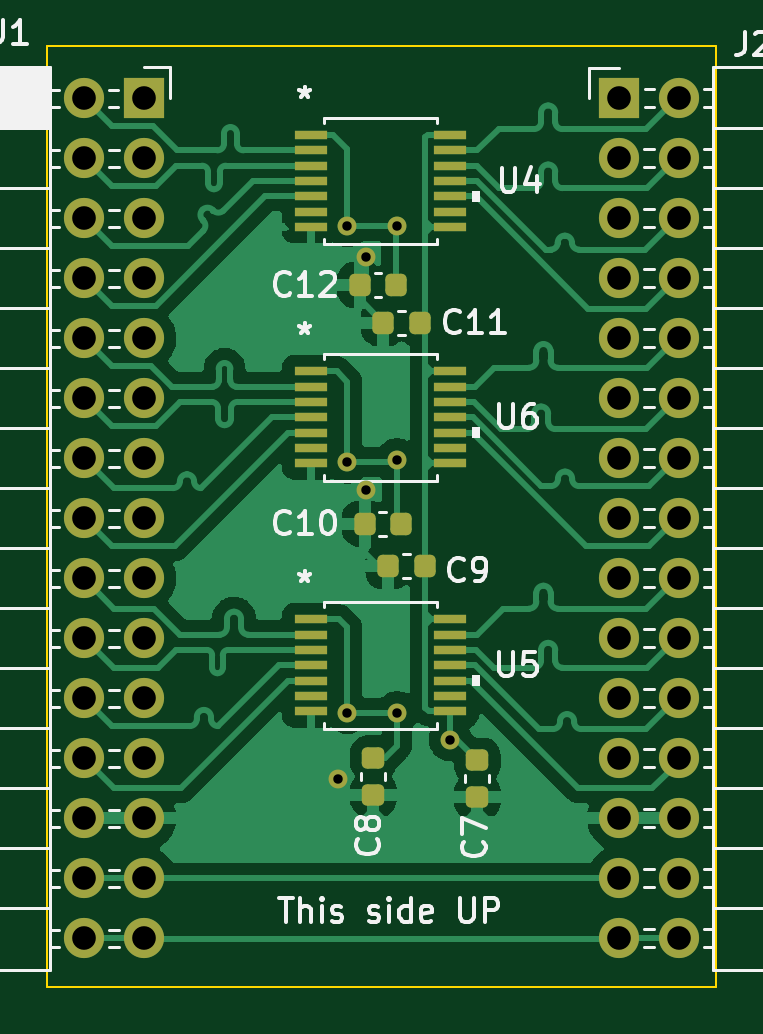
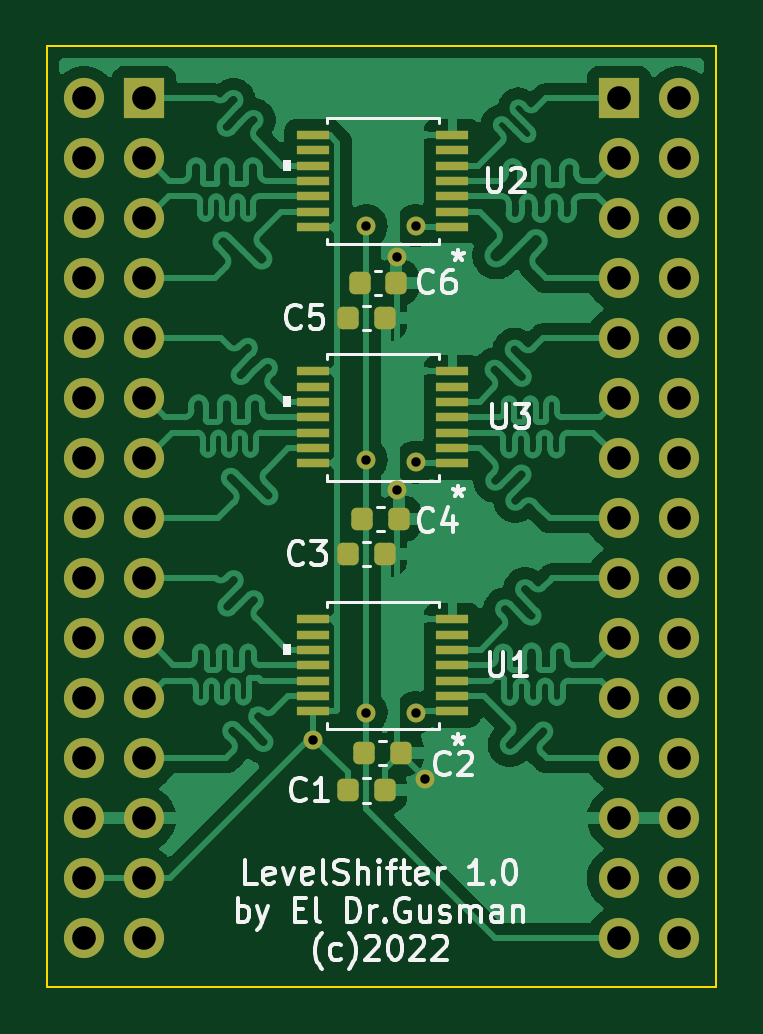
Circuit board: 11 layer files. Board 28.3 x 39.8 mm.
- bottom_copper: LevelShifter-CuBottom.gbr (101971 bytes)
- top_copper: LevelShifter-CuTop.gbr (72970 bytes)
- outline: LevelShifter-EdgeCuts.gbr (693 bytes)
- bottom_mask: LevelShifter-MaskBottom.gbr (4714 bytes)
- top_mask: LevelShifter-MaskTop.gbr (4937 bytes)
- drill: LevelShifter-NPTH.drl (272 bytes)
- drill: LevelShifter-PTH.drl (1497 bytes)
- paste: LevelShifter-PasteBottom.gbr (2793 bytes)
- paste: LevelShifter-PasteTop.gbr (3016 bytes)
- bottom_silk: LevelShifter-SilkBottom.gbr (24700 bytes)
- top_silk: LevelShifter-SilkTop.gbr (32062 bytes)

=== bottom_copper: LevelShifter-CuBottom.gbr (101971 bytes, source omitted) ===
=== top_copper: LevelShifter-CuTop.gbr (72970 bytes, source omitted) ===
=== outline: LevelShifter-EdgeCuts.gbr ===
%TF.GenerationSoftware,KiCad,Pcbnew,(6.0.1)*%
%TF.CreationDate,2022-07-20T18:19:18-07:00*%
%TF.ProjectId,LevelShifter,4c657665-6c53-4686-9966-7465722e6b69,rev?*%
%TF.SameCoordinates,Original*%
%TF.FileFunction,Profile,NP*%
%FSLAX46Y46*%
G04 Gerber Fmt 4.6, Leading zero omitted, Abs format (unit mm)*
G04 Created by KiCad (PCBNEW (6.0.1)) date 2022-07-20 18:19:18*
%MOMM*%
%LPD*%
G01*
G04 APERTURE LIST*
%TA.AperFunction,Profile*%
%ADD10C,0.100000*%
%TD*%
G04 APERTURE END LIST*
D10*
X145795000Y-117600000D02*
X174095000Y-117600000D01*
X174095000Y-117600000D02*
X174095000Y-77800000D01*
X174095000Y-77800000D02*
X145795000Y-77800000D01*
X145795000Y-77800000D02*
X145795000Y-117600000D01*
M02*

=== bottom_mask: LevelShifter-MaskBottom.gbr ===
%TF.GenerationSoftware,KiCad,Pcbnew,(6.0.1)*%
%TF.CreationDate,2022-07-20T18:19:18-07:00*%
%TF.ProjectId,LevelShifter,4c657665-6c53-4686-9966-7465722e6b69,rev?*%
%TF.SameCoordinates,Original*%
%TF.FileFunction,Soldermask,Bot*%
%TF.FilePolarity,Negative*%
%FSLAX46Y46*%
G04 Gerber Fmt 4.6, Leading zero omitted, Abs format (unit mm)*
G04 Created by KiCad (PCBNEW (6.0.1)) date 2022-07-20 18:19:18*
%MOMM*%
%LPD*%
G01*
G04 APERTURE LIST*
G04 Aperture macros list*
%AMRoundRect*
0 Rectangle with rounded corners*
0 $1 Rounding radius*
0 $2 $3 $4 $5 $6 $7 $8 $9 X,Y pos of 4 corners*
0 Add a 4 corners polygon primitive as box body*
4,1,4,$2,$3,$4,$5,$6,$7,$8,$9,$2,$3,0*
0 Add four circle primitives for the rounded corners*
1,1,$1+$1,$2,$3*
1,1,$1+$1,$4,$5*
1,1,$1+$1,$6,$7*
1,1,$1+$1,$8,$9*
0 Add four rect primitives between the rounded corners*
20,1,$1+$1,$2,$3,$4,$5,0*
20,1,$1+$1,$4,$5,$6,$7,0*
20,1,$1+$1,$6,$7,$8,$9,0*
20,1,$1+$1,$8,$9,$2,$3,0*%
G04 Aperture macros list end*
%ADD10R,1.700000X1.700000*%
%ADD11O,1.700000X1.700000*%
%ADD12RoundRect,0.225000X-0.225000X-0.250000X0.225000X-0.250000X0.225000X0.250000X-0.225000X0.250000X0*%
%ADD13R,1.404099X0.354800*%
%ADD14RoundRect,0.225000X0.225000X0.250000X-0.225000X0.250000X-0.225000X-0.250000X0.225000X-0.250000X0*%
%ADD15C,0.800000*%
G04 APERTURE END LIST*
D10*
%TO.C,J1*%
X149895000Y-80000000D03*
D11*
X147355000Y-80000000D03*
X149895000Y-82540000D03*
X147355000Y-82540000D03*
X149895000Y-85080000D03*
X147355000Y-85080000D03*
X149895000Y-87620000D03*
X147355000Y-87620000D03*
X149895000Y-90160000D03*
X147355000Y-90160000D03*
X149895000Y-92700000D03*
X147355000Y-92700000D03*
X149895000Y-95240000D03*
X147355000Y-95240000D03*
X149895000Y-97780000D03*
X147355000Y-97780000D03*
X149895000Y-100320000D03*
X147355000Y-100320000D03*
X149895000Y-102860000D03*
X147355000Y-102860000D03*
X149895000Y-105400000D03*
X147355000Y-105400000D03*
X149895000Y-107940000D03*
X147355000Y-107940000D03*
X149895000Y-110480000D03*
X147355000Y-110480000D03*
X149895000Y-113020000D03*
X147355000Y-113020000D03*
X149895000Y-115560000D03*
X147355000Y-115560000D03*
%TD*%
D10*
%TO.C,J2*%
X169995000Y-80000000D03*
D11*
X172535000Y-80000000D03*
X169995000Y-82540000D03*
X172535000Y-82540000D03*
X169995000Y-85080000D03*
X172535000Y-85080000D03*
X169995000Y-87620000D03*
X172535000Y-87620000D03*
X169995000Y-90160000D03*
X172535000Y-90160000D03*
X169995000Y-92700000D03*
X172535000Y-92700000D03*
X169995000Y-95240000D03*
X172535000Y-95240000D03*
X169995000Y-97780000D03*
X172535000Y-97780000D03*
X169995000Y-100320000D03*
X172535000Y-100320000D03*
X169995000Y-102860000D03*
X172535000Y-102860000D03*
X169995000Y-105400000D03*
X172535000Y-105400000D03*
X169995000Y-107940000D03*
X172535000Y-107940000D03*
X169995000Y-110480000D03*
X172535000Y-110480000D03*
X169995000Y-113020000D03*
X172535000Y-113020000D03*
X169995000Y-115560000D03*
X172535000Y-115560000D03*
%TD*%
D12*
%TO.C,C6*%
X159320000Y-87800000D03*
X160870000Y-87800000D03*
%TD*%
D13*
%TO.C,U2*%
X156945052Y-85449958D03*
X156945052Y-84799972D03*
X156945052Y-84149986D03*
X156945052Y-83500000D03*
X156945052Y-82850014D03*
X156945052Y-82200028D03*
X156945052Y-81550042D03*
X162844948Y-81550042D03*
X162844948Y-82200028D03*
X162844948Y-82850014D03*
X162844948Y-83500000D03*
X162844948Y-84149986D03*
X162844948Y-84799972D03*
X162844948Y-85449958D03*
%TD*%
D12*
%TO.C,C2*%
X159120000Y-107700000D03*
X160670000Y-107700000D03*
%TD*%
%TO.C,C4*%
X159220000Y-97800000D03*
X160770000Y-97800000D03*
%TD*%
D13*
%TO.C,U1*%
X156945052Y-105949958D03*
X156945052Y-105299972D03*
X156945052Y-104649986D03*
X156945052Y-104000000D03*
X156945052Y-103350014D03*
X156945052Y-102700028D03*
X156945052Y-102050042D03*
X162844948Y-102050042D03*
X162844948Y-102700028D03*
X162844948Y-103350014D03*
X162844948Y-104000000D03*
X162844948Y-104649986D03*
X162844948Y-105299972D03*
X162844948Y-105949958D03*
%TD*%
D14*
%TO.C,C5*%
X161370000Y-89300000D03*
X159820000Y-89300000D03*
%TD*%
%TO.C,C3*%
X161370000Y-99300000D03*
X159820000Y-99300000D03*
%TD*%
%TO.C,C1*%
X161370000Y-109300000D03*
X159820000Y-109300000D03*
%TD*%
D13*
%TO.C,U3*%
X156945052Y-95449958D03*
X156945052Y-94799972D03*
X156945052Y-94149986D03*
X156945052Y-93500000D03*
X156945052Y-92850014D03*
X156945052Y-92200028D03*
X156945052Y-91550042D03*
X162844948Y-91550042D03*
X162844948Y-92200028D03*
X162844948Y-92850014D03*
X162844948Y-93500000D03*
X162844948Y-94149986D03*
X162844948Y-94799972D03*
X162844948Y-95449958D03*
%TD*%
D15*
X159295000Y-96600000D03*
X159295000Y-86700000D03*
X158095000Y-108800000D03*
X162844948Y-107149948D03*
X158495000Y-106000000D03*
X160595000Y-85400000D03*
X160595000Y-95300000D03*
X160595000Y-106000000D03*
X158495000Y-85400000D03*
X158495000Y-95400000D03*
M02*

=== top_mask: LevelShifter-MaskTop.gbr ===
%TF.GenerationSoftware,KiCad,Pcbnew,(6.0.1)*%
%TF.CreationDate,2022-07-20T18:19:17-07:00*%
%TF.ProjectId,LevelShifter,4c657665-6c53-4686-9966-7465722e6b69,rev?*%
%TF.SameCoordinates,Original*%
%TF.FileFunction,Soldermask,Top*%
%TF.FilePolarity,Negative*%
%FSLAX46Y46*%
G04 Gerber Fmt 4.6, Leading zero omitted, Abs format (unit mm)*
G04 Created by KiCad (PCBNEW (6.0.1)) date 2022-07-20 18:19:17*
%MOMM*%
%LPD*%
G01*
G04 APERTURE LIST*
G04 Aperture macros list*
%AMRoundRect*
0 Rectangle with rounded corners*
0 $1 Rounding radius*
0 $2 $3 $4 $5 $6 $7 $8 $9 X,Y pos of 4 corners*
0 Add a 4 corners polygon primitive as box body*
4,1,4,$2,$3,$4,$5,$6,$7,$8,$9,$2,$3,0*
0 Add four circle primitives for the rounded corners*
1,1,$1+$1,$2,$3*
1,1,$1+$1,$4,$5*
1,1,$1+$1,$6,$7*
1,1,$1+$1,$8,$9*
0 Add four rect primitives between the rounded corners*
20,1,$1+$1,$2,$3,$4,$5,0*
20,1,$1+$1,$4,$5,$6,$7,0*
20,1,$1+$1,$6,$7,$8,$9,0*
20,1,$1+$1,$8,$9,$2,$3,0*%
G04 Aperture macros list end*
%ADD10R,1.700000X1.700000*%
%ADD11O,1.700000X1.700000*%
%ADD12RoundRect,0.225000X-0.250000X0.225000X-0.250000X-0.225000X0.250000X-0.225000X0.250000X0.225000X0*%
%ADD13RoundRect,0.225000X0.250000X-0.225000X0.250000X0.225000X-0.250000X0.225000X-0.250000X-0.225000X0*%
%ADD14R,1.404099X0.354800*%
%ADD15RoundRect,0.225000X-0.225000X-0.250000X0.225000X-0.250000X0.225000X0.250000X-0.225000X0.250000X0*%
%ADD16RoundRect,0.225000X0.225000X0.250000X-0.225000X0.250000X-0.225000X-0.250000X0.225000X-0.250000X0*%
%ADD17C,0.800000*%
G04 APERTURE END LIST*
D10*
%TO.C,J1*%
X149895000Y-80000000D03*
D11*
X147355000Y-80000000D03*
X149895000Y-82540000D03*
X147355000Y-82540000D03*
X149895000Y-85080000D03*
X147355000Y-85080000D03*
X149895000Y-87620000D03*
X147355000Y-87620000D03*
X149895000Y-90160000D03*
X147355000Y-90160000D03*
X149895000Y-92700000D03*
X147355000Y-92700000D03*
X149895000Y-95240000D03*
X147355000Y-95240000D03*
X149895000Y-97780000D03*
X147355000Y-97780000D03*
X149895000Y-100320000D03*
X147355000Y-100320000D03*
X149895000Y-102860000D03*
X147355000Y-102860000D03*
X149895000Y-105400000D03*
X147355000Y-105400000D03*
X149895000Y-107940000D03*
X147355000Y-107940000D03*
X149895000Y-110480000D03*
X147355000Y-110480000D03*
X149895000Y-113020000D03*
X147355000Y-113020000D03*
X149895000Y-115560000D03*
X147355000Y-115560000D03*
%TD*%
D12*
%TO.C,C7*%
X163995000Y-108025000D03*
X163995000Y-109575000D03*
%TD*%
D13*
%TO.C,C8*%
X159595000Y-109475000D03*
X159595000Y-107925000D03*
%TD*%
D14*
%TO.C,U6*%
X156945052Y-91550042D03*
X156945052Y-92200028D03*
X156945052Y-92850014D03*
X156945052Y-93500000D03*
X156945052Y-94149986D03*
X156945052Y-94799972D03*
X156945052Y-95449958D03*
X162844948Y-95449958D03*
X162844948Y-94799972D03*
X162844948Y-94149986D03*
X162844948Y-93500000D03*
X162844948Y-92850014D03*
X162844948Y-92200028D03*
X162844948Y-91550042D03*
%TD*%
D15*
%TO.C,C12*%
X159020000Y-87900000D03*
X160570000Y-87900000D03*
%TD*%
D14*
%TO.C,U5*%
X156945052Y-102050042D03*
X156945052Y-102700028D03*
X156945052Y-103350014D03*
X156945052Y-104000000D03*
X156945052Y-104649986D03*
X156945052Y-105299972D03*
X156945052Y-105949958D03*
X162844948Y-105949958D03*
X162844948Y-105299972D03*
X162844948Y-104649986D03*
X162844948Y-104000000D03*
X162844948Y-103350014D03*
X162844948Y-102700028D03*
X162844948Y-102050042D03*
%TD*%
D15*
%TO.C,C10*%
X159220000Y-98000000D03*
X160770000Y-98000000D03*
%TD*%
D10*
%TO.C,J2*%
X169995000Y-80000000D03*
D11*
X172535000Y-80000000D03*
X169995000Y-82540000D03*
X172535000Y-82540000D03*
X169995000Y-85080000D03*
X172535000Y-85080000D03*
X169995000Y-87620000D03*
X172535000Y-87620000D03*
X169995000Y-90160000D03*
X172535000Y-90160000D03*
X169995000Y-92700000D03*
X172535000Y-92700000D03*
X169995000Y-95240000D03*
X172535000Y-95240000D03*
X169995000Y-97780000D03*
X172535000Y-97780000D03*
X169995000Y-100320000D03*
X172535000Y-100320000D03*
X169995000Y-102860000D03*
X172535000Y-102860000D03*
X169995000Y-105400000D03*
X172535000Y-105400000D03*
X169995000Y-107940000D03*
X172535000Y-107940000D03*
X169995000Y-110480000D03*
X172535000Y-110480000D03*
X169995000Y-113020000D03*
X172535000Y-113020000D03*
X169995000Y-115560000D03*
X172535000Y-115560000D03*
%TD*%
D14*
%TO.C,U4*%
X156945052Y-81550042D03*
X156945052Y-82200028D03*
X156945052Y-82850014D03*
X156945052Y-83500000D03*
X156945052Y-84149986D03*
X156945052Y-84799972D03*
X156945052Y-85449958D03*
X162844948Y-85449958D03*
X162844948Y-84799972D03*
X162844948Y-84149986D03*
X162844948Y-83500000D03*
X162844948Y-82850014D03*
X162844948Y-82200028D03*
X162844948Y-81550042D03*
%TD*%
D16*
%TO.C,C9*%
X161770000Y-99800000D03*
X160220000Y-99800000D03*
%TD*%
%TO.C,C11*%
X161570000Y-89500000D03*
X160020000Y-89500000D03*
%TD*%
D17*
X159295000Y-96600000D03*
X159295000Y-86700000D03*
X158095000Y-108800000D03*
X162844948Y-107149948D03*
X158495000Y-106000000D03*
X160595000Y-85400000D03*
X160595000Y-95300000D03*
X160595000Y-106000000D03*
X158495000Y-85400000D03*
X158495000Y-95400000D03*
M02*

=== drill: LevelShifter-NPTH.drl ===
M48
; DRILL file {KiCad (6.0.1)} date Wed Jul 20 18:19:18 2022
; FORMAT={-:-/ absolute / inch / decimal}
; #@! TF.CreationDate,2022-07-20T18:19:18-07:00
; #@! TF.GenerationSoftware,Kicad,Pcbnew,(6.0.1)
; #@! TF.FileFunction,NonPlated,1,2,NPTH
FMAT,2
INCH
%
G90
G05
T0
M30

=== drill: LevelShifter-PTH.drl ===
M48
; DRILL file {KiCad (6.0.1)} date Wed Jul 20 18:19:18 2022
; FORMAT={-:-/ absolute / inch / decimal}
; #@! TF.CreationDate,2022-07-20T18:19:18-07:00
; #@! TF.GenerationSoftware,Kicad,Pcbnew,(6.0.1)
; #@! TF.FileFunction,Plated,1,2,PTH
FMAT,2
INCH
; #@! TA.AperFunction,Plated,PTH,ViaDrill
T1C0.0157
; #@! TA.AperFunction,Plated,PTH,ComponentDrill
T2C0.0394
%
G90
G05
T1
X6.2242Y-4.2835
X6.24Y-3.3622
X6.24Y-3.7559
X6.24Y-4.1732
X6.2715Y-3.4134
X6.2715Y-3.8031
X6.3226Y-3.3622
X6.3226Y-3.752
X6.3226Y-4.1732
X6.4112Y-4.2185
T2
X5.8014Y-3.1496
X5.8014Y-3.2496
X5.8014Y-3.3496
X5.8014Y-3.4496
X5.8014Y-3.5496
X5.8014Y-3.6496
X5.8014Y-3.7496
X5.8014Y-3.8496
X5.8014Y-3.9496
X5.8014Y-4.0496
X5.8014Y-4.1496
X5.8014Y-4.2496
X5.8014Y-4.3496
X5.8014Y-4.4496
X5.8014Y-4.5496
X5.9014Y-3.1496
X5.9014Y-3.2496
X5.9014Y-3.3496
X5.9014Y-3.4496
X5.9014Y-3.5496
X5.9014Y-3.6496
X5.9014Y-3.7496
X5.9014Y-3.8496
X5.9014Y-3.9496
X5.9014Y-4.0496
X5.9014Y-4.1496
X5.9014Y-4.2496
X5.9014Y-4.3496
X5.9014Y-4.4496
X5.9014Y-4.5496
X6.6927Y-3.1496
X6.6927Y-3.2496
X6.6927Y-3.3496
X6.6927Y-3.4496
X6.6927Y-3.5496
X6.6927Y-3.6496
X6.6927Y-3.7496
X6.6927Y-3.8496
X6.6927Y-3.9496
X6.6927Y-4.0496
X6.6927Y-4.1496
X6.6927Y-4.2496
X6.6927Y-4.3496
X6.6927Y-4.4496
X6.6927Y-4.5496
X6.7927Y-3.1496
X6.7927Y-3.2496
X6.7927Y-3.3496
X6.7927Y-3.4496
X6.7927Y-3.5496
X6.7927Y-3.6496
X6.7927Y-3.7496
X6.7927Y-3.8496
X6.7927Y-3.9496
X6.7927Y-4.0496
X6.7927Y-4.1496
X6.7927Y-4.2496
X6.7927Y-4.3496
X6.7927Y-4.4496
X6.7927Y-4.5496
T0
M30

=== paste: LevelShifter-PasteBottom.gbr (2793 bytes, source withheld) ===
=== paste: LevelShifter-PasteTop.gbr (3016 bytes, source withheld) ===
=== bottom_silk: LevelShifter-SilkBottom.gbr (24700 bytes, source omitted) ===
=== top_silk: LevelShifter-SilkTop.gbr (32062 bytes, source omitted) ===
